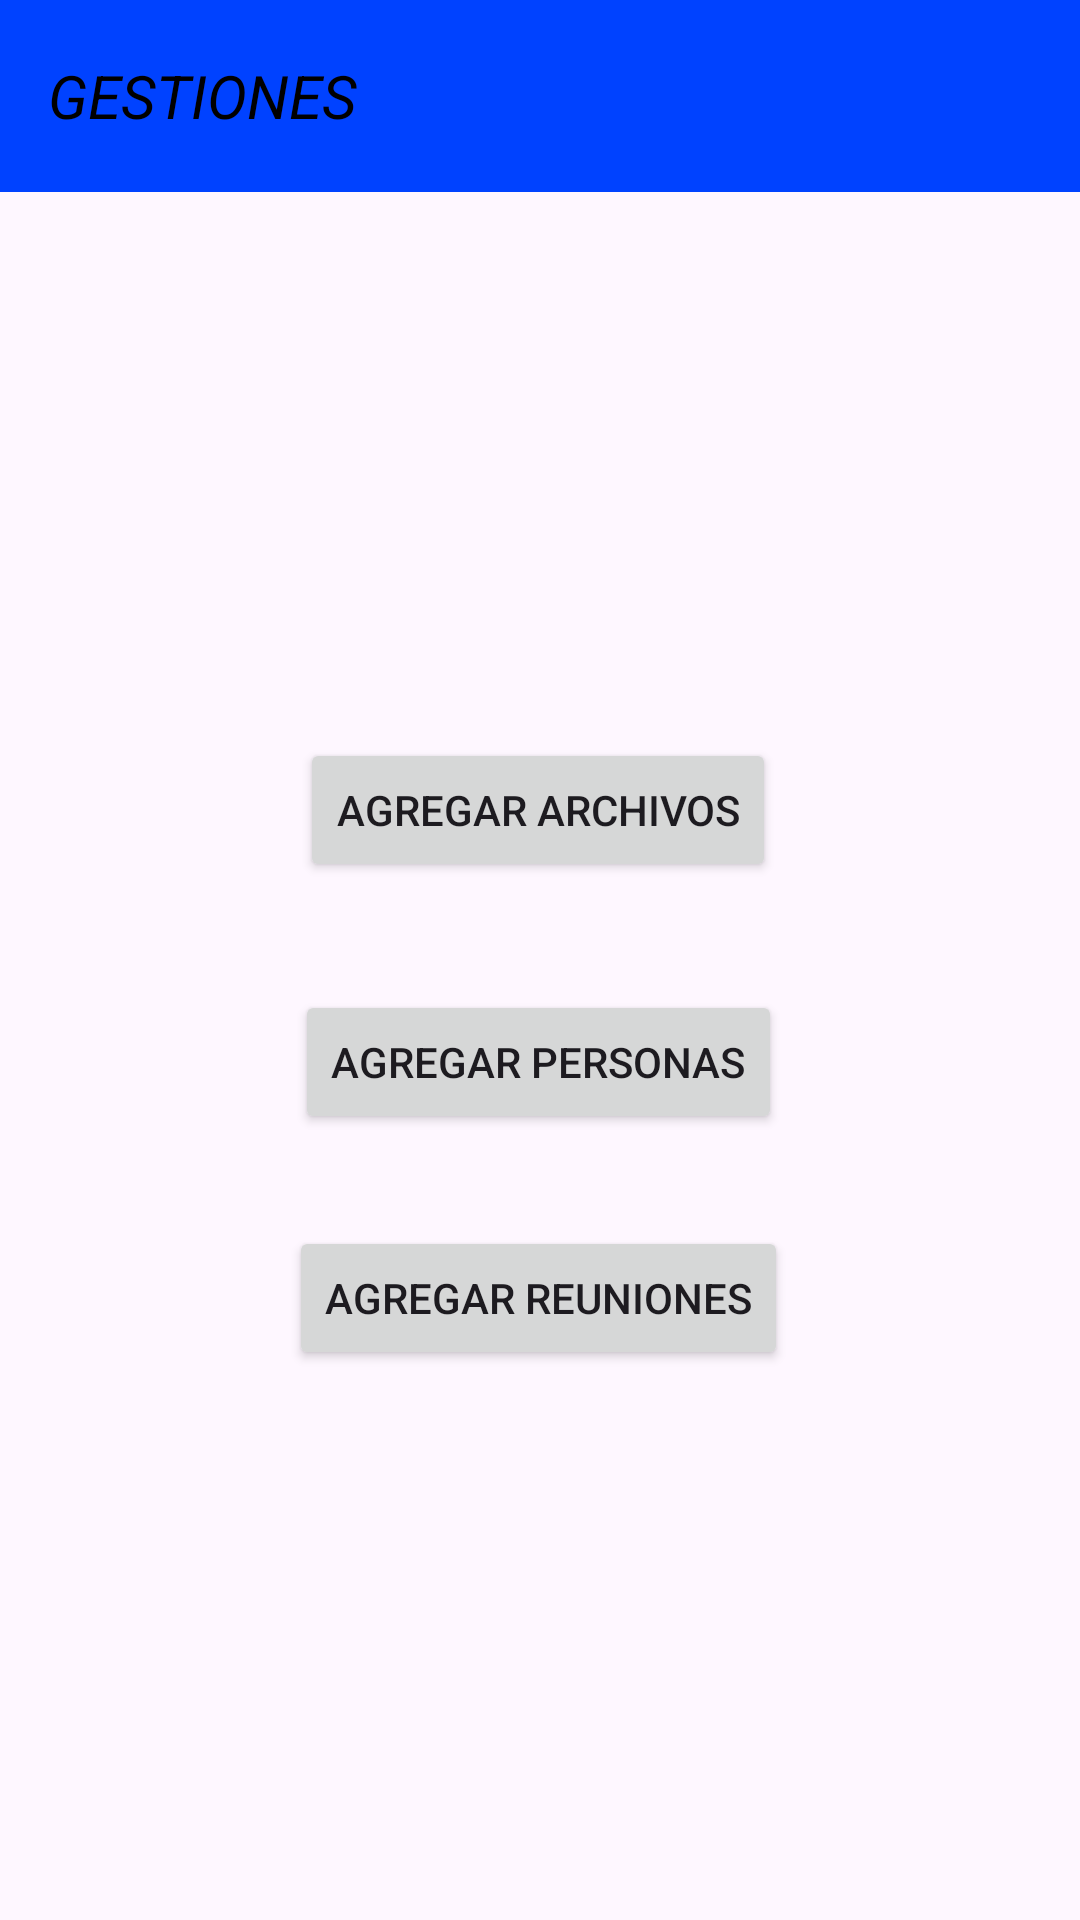

This screen was rendered from an Android layout file. Write that file and the resources it references.
<!-- AndroidManifest.xml: application theme Theme.GestionProyectosMoviles -->
<!-- res/layout/activity_home.xml -->
<?xml version="1.0" encoding="utf-8"?>
<androidx.constraintlayout.widget.ConstraintLayout xmlns:android="http://schemas.android.com/apk/res/android"
    xmlns:app="http://schemas.android.com/apk/res-auto"
    xmlns:tools="http://schemas.android.com/tools"
    android:layout_width="match_parent"
    android:layout_height="match_parent"
    tools:context=".HomeActivity"
    >
    <include
        android:id="@+id/my_toolbar"
        layout="@layout/my_toolbar"/>

    <Button
        android:id="@+id/btnPerson"
        android:layout_width="wrap_content"
        android:layout_height="wrap_content"
        android:layout_marginTop="168dp"
        android:text="Agregar personas"
        app:layout_constraintBottom_toBottomOf="parent"
        app:layout_constraintEnd_toEndOf="parent"
        app:layout_constraintHorizontal_bias="0.497"
        app:layout_constraintStart_toStartOf="parent"
        app:layout_constraintTop_toTopOf="@+id/my_toolbar"
        app:layout_constraintVertical_bias="0.382" />

    <Button
        android:id="@+id/btnReuion"
        android:layout_width="wrap_content"
        android:layout_height="wrap_content"
        android:layout_marginTop="168dp"
        android:text="Agregar reuniones"
        app:layout_constraintBottom_toBottomOf="parent"
        app:layout_constraintEnd_toEndOf="parent"
        app:layout_constraintHorizontal_bias="0.497"
        app:layout_constraintStart_toStartOf="parent"
        app:layout_constraintTop_toTopOf="@+id/my_toolbar"
        app:layout_constraintVertical_bias="0.568" />

    <Button
        android:id="@+id/btnArchivos"
        android:layout_width="wrap_content"
        android:layout_height="wrap_content"
        android:layout_marginTop="168dp"
        android:text="Agregar archivos"
        app:layout_constraintBottom_toBottomOf="parent"
        app:layout_constraintEnd_toEndOf="parent"
        app:layout_constraintHorizontal_bias="0.497"
        app:layout_constraintStart_toStartOf="parent"
        app:layout_constraintTop_toTopOf="@+id/my_toolbar"
        app:layout_constraintVertical_bias="0.184" />




</androidx.constraintlayout.widget.ConstraintLayout>
<!-- res/layout/my_toolbar.xml (included above) -->
<?xml version="1.0" encoding="utf-8"?>
<androidx.appcompat.widget.Toolbar
    xmlns:android="http://schemas.android.com/apk/res/android"
    android:background="#0042FF"
    android:layout_width="match_parent"
    android:layout_height="wrap_content">

    <TextView
        android:layout_width="wrap_content"
        android:layout_height="wrap_content"
        android:text="GESTIONES"
        android:textSize="20sp"
        android:textStyle="italic"
        android:textColor="@color/black"
        />

</androidx.appcompat.widget.Toolbar>
<!-- resources referenced by this layout -->
<resources>
  <color name="black">#FF000000</color>
  <style name="Theme.GestionProyectosMoviles" parent="Base.Theme.GestionProyectosMoviles" />
  <style name="Base.Theme.GestionProyectosMoviles" parent="Theme.Material3.DayNight.NoActionBar">
          
          
      </style>
</resources>
